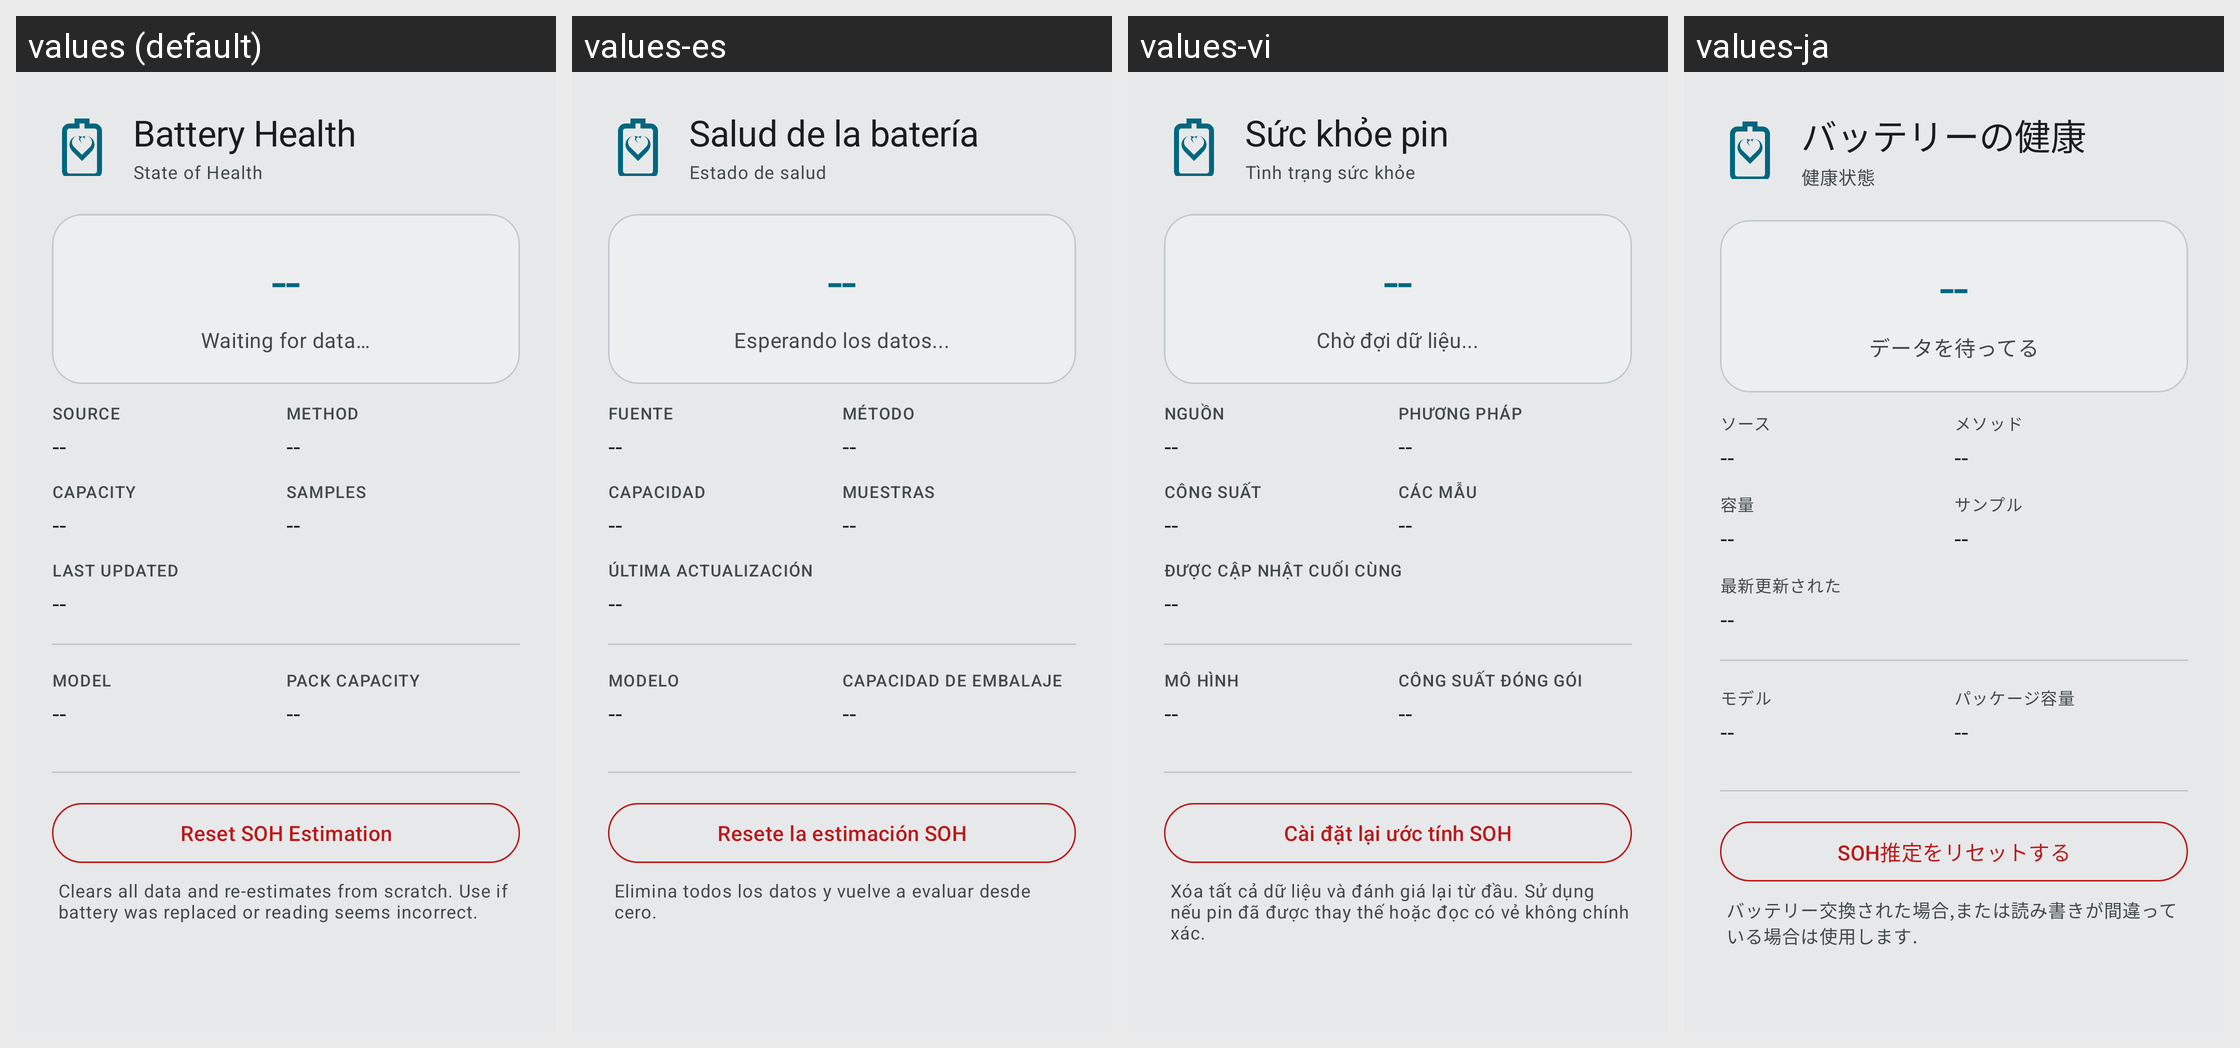

This grid shows one Android layout under several languages. Give, for every string resource on the screen, its name, the default text and each shown locale's text.
Android screen res/layout/dialog_battery_health.xml rendered under 4 locales, left to right: values (default), values-es, values-vi, values-ja. Device: Nexus 5 (rendered at 1080×1920; each locale shown at half size, 540×960, under a caption strip naming it); theme Theme.BladeWatch.M3.
Other locales in the repository, not shown: values-de, values-fr, values-hi, values-it, values-ko, values-nb, values-nl, values-pt-rBR, values-ru, values-th, values-tr, values-zh-rCN, values-zh-rTW.
Strings drawn on this screen, with the default value and each locale's value (text and hints the layout hard-codes, and strings that could not be matched under every locale, appear in the picture but are not listed):

battery_health_title
  values: Battery Health
  values-es: Salud de la batería
  values-vi: Sức khỏe pin
  values-ja: バッテリーの健康

battery_health_subtitle
  values: State of Health
  values-es: Estado de salud
  values-vi: Tình trạng sức khỏe
  values-ja: 健康状態

battery_health_dashes
  values: --
  values-es: --
  values-vi: --
  values-ja: --

battery_health_waiting
  values: Waiting for data…
  values-es: Esperando los datos...
  values-vi: Chờ đợi dữ liệu...
  values-ja: データを待ってる

battery_health_source
  values: Source
  values-es: Fuente
  values-vi: Nguồn
  values-ja: ソース

battery_health_method
  values: Method
  values-es: Método
  values-vi: Phương pháp
  values-ja: メソッド

battery_health_capacity
  values: Capacity
  values-es: Capacidad
  values-vi: Công suất
  values-ja: 容量

battery_health_samples
  values: Samples
  values-es: Muestras
  values-vi: Các mẫu
  values-ja: サンプル

battery_health_last_updated
  values: Last Updated
  values-es: Última actualización
  values-vi: Được cập nhật cuối cùng
  values-ja: 最新更新された

soh_dialog_model_label
  values: Model
  values-es: Modelo
  values-vi: Mô hình
  values-ja: モデル

soh_dialog_pack_capacity_label
  values: Pack capacity
  values-es: Capacidad de embalaje
  values-vi: Công suất đóng gói
  values-ja: パッケージ容量

battery_health_reset
  values: Reset SOH Estimation
  values-es: Resete la estimación SOH
  values-vi: Cài đặt lại ước tính SOH
  values-ja: SOH推定をリセットする

battery_health_reset_desc
  values: Clears all data and re-estimates from scratch. Use if battery was replaced or reading seems incorrect.
  values-es: Elimina todos los datos y vuelve a evaluar desde cero.
  values-vi: Xóa tất cả dữ liệu và đánh giá lại từ đầu. Sử dụng nếu pin đã được thay thế hoặc đọc có vẻ không chính xác.
  values-ja: バッテリー交換された場合,または読み書きが間違っている場合は使用します.
